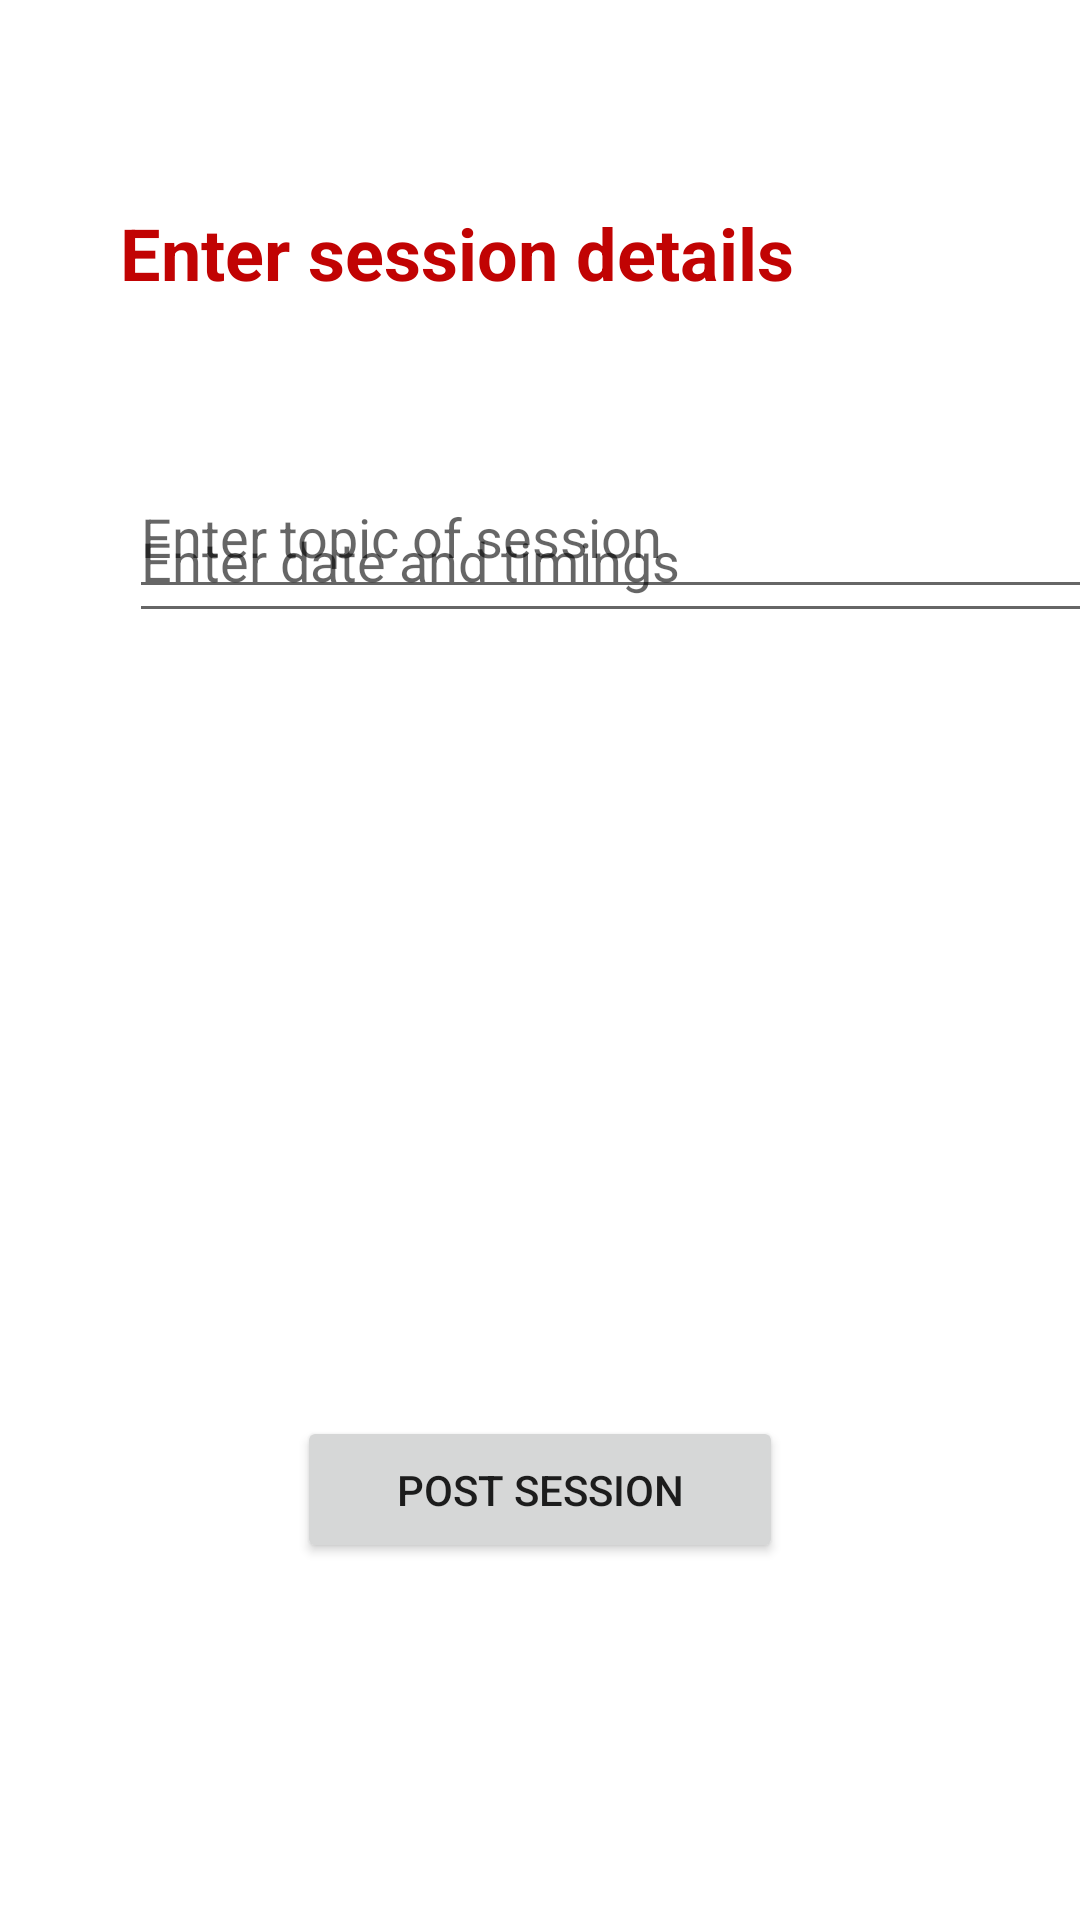

Reconstruct the res/layout file that produces this screen, plus the resources it refers to.
<!-- AndroidManifest.xml: application theme Theme.LaaliProject -->
<!-- res/layout/activity_post_session.xml -->
<?xml version="1.0" encoding="utf-8"?>
<androidx.constraintlayout.widget.ConstraintLayout xmlns:android="http://schemas.android.com/apk/res/android"
    xmlns:app="http://schemas.android.com/apk/res-auto"
    xmlns:tools="http://schemas.android.com/tools"
    android:layout_width="match_parent"
    android:layout_height="match_parent"
    tools:context=".PostSession">

    <TextView
        android:id="@+id/sessdetails"
        android:layout_width="325dp"
        android:layout_height="51dp"
        android:layout_marginStart="40dp"
        android:layout_marginTop="68dp"
        android:layout_marginEnd="46dp"
        android:layout_marginBottom="33dp"
        android:text="Enter session details"
        android:textAlignment="viewStart"
        android:textColor="#C10303"
        android:textSize="24sp"
        android:textStyle="bold"
        app:layout_constraintBottom_toTopOf="@+id/sesstopic"
        app:layout_constraintEnd_toEndOf="parent"
        app:layout_constraintHorizontal_bias="0.0"
        app:layout_constraintStart_toStartOf="parent"
        app:layout_constraintTop_toTopOf="parent" />

    <EditText
        android:id="@+id/sesstopic"
        android:layout_width="325dp"
        android:layout_height="51dp"
        android:layout_marginStart="43dp"
        android:layout_marginEnd="43dp"
        android:layout_marginBottom="27dp"
        android:ems="10"
        android:hint="Enter topic of session"
        android:inputType="textPersonName"
        app:layout_constraintBottom_toTopOf="@+id/sessdate"
        app:layout_constraintEnd_toEndOf="parent"
        app:layout_constraintHorizontal_bias="0.0"
        app:layout_constraintStart_toStartOf="parent"
        app:layout_constraintTop_toBottomOf="@+id/sessdetails" />

    <EditText
        android:id="@+id/sessdate"
        android:layout_width="325dp"
        android:layout_height="51dp"
        android:layout_marginStart="43dp"
        android:layout_marginEnd="43dp"
        android:layout_marginBottom="261dp"
        android:ems="10"
        android:hint="Enter date and timings"
        android:inputType="textPersonName"
        app:layout_constraintBottom_toTopOf="@+id/postsess"
        app:layout_constraintEnd_toEndOf="parent"
        app:layout_constraintHorizontal_bias="0.0"
        app:layout_constraintStart_toStartOf="parent"
        app:layout_constraintTop_toBottomOf="@+id/sessdetails" />

    <Button
        android:id="@+id/postsess"
        android:layout_width="162dp"
        android:layout_height="49dp"
        android:layout_marginStart="125dp"
        android:layout_marginEnd="125dp"
        android:layout_marginBottom="119dp"
        android:text="Post Session"
        app:layout_constraintBottom_toBottomOf="parent"
        app:layout_constraintEnd_toEndOf="parent"
        app:layout_constraintStart_toStartOf="parent"
        app:layout_constraintTop_toBottomOf="@+id/sessdate" />

</androidx.constraintlayout.widget.ConstraintLayout>
<!-- resources referenced by this layout -->
<resources>
  <style name="Theme.LaaliProject" parent="Theme.MaterialComponents.DayNight.DarkActionBar">
          
          <item name="colorPrimary">@color/purple_500</item>
          <item name="colorPrimaryVariant">@color/purple_700</item>
          <item name="colorOnPrimary">@color/white</item>
          
          <item name="colorSecondary">@color/teal_200</item>
          <item name="colorSecondaryVariant">@color/teal_700</item>
          <item name="colorOnSecondary">@color/black</item>
          
          <item name="android:statusBarColor" tools:targetApi="l">?attr/colorPrimaryVariant</item>
          
      </style>
  <color name="purple_500">#EC1C50</color>
  <color name="purple_700">#910427</color>
  <color name="white">#F7F7F7</color>
  <color name="teal_200">#F392AA</color>
  <color name="teal_700">#E35F80</color>
  <color name="black">#FF000000</color>
</resources>
